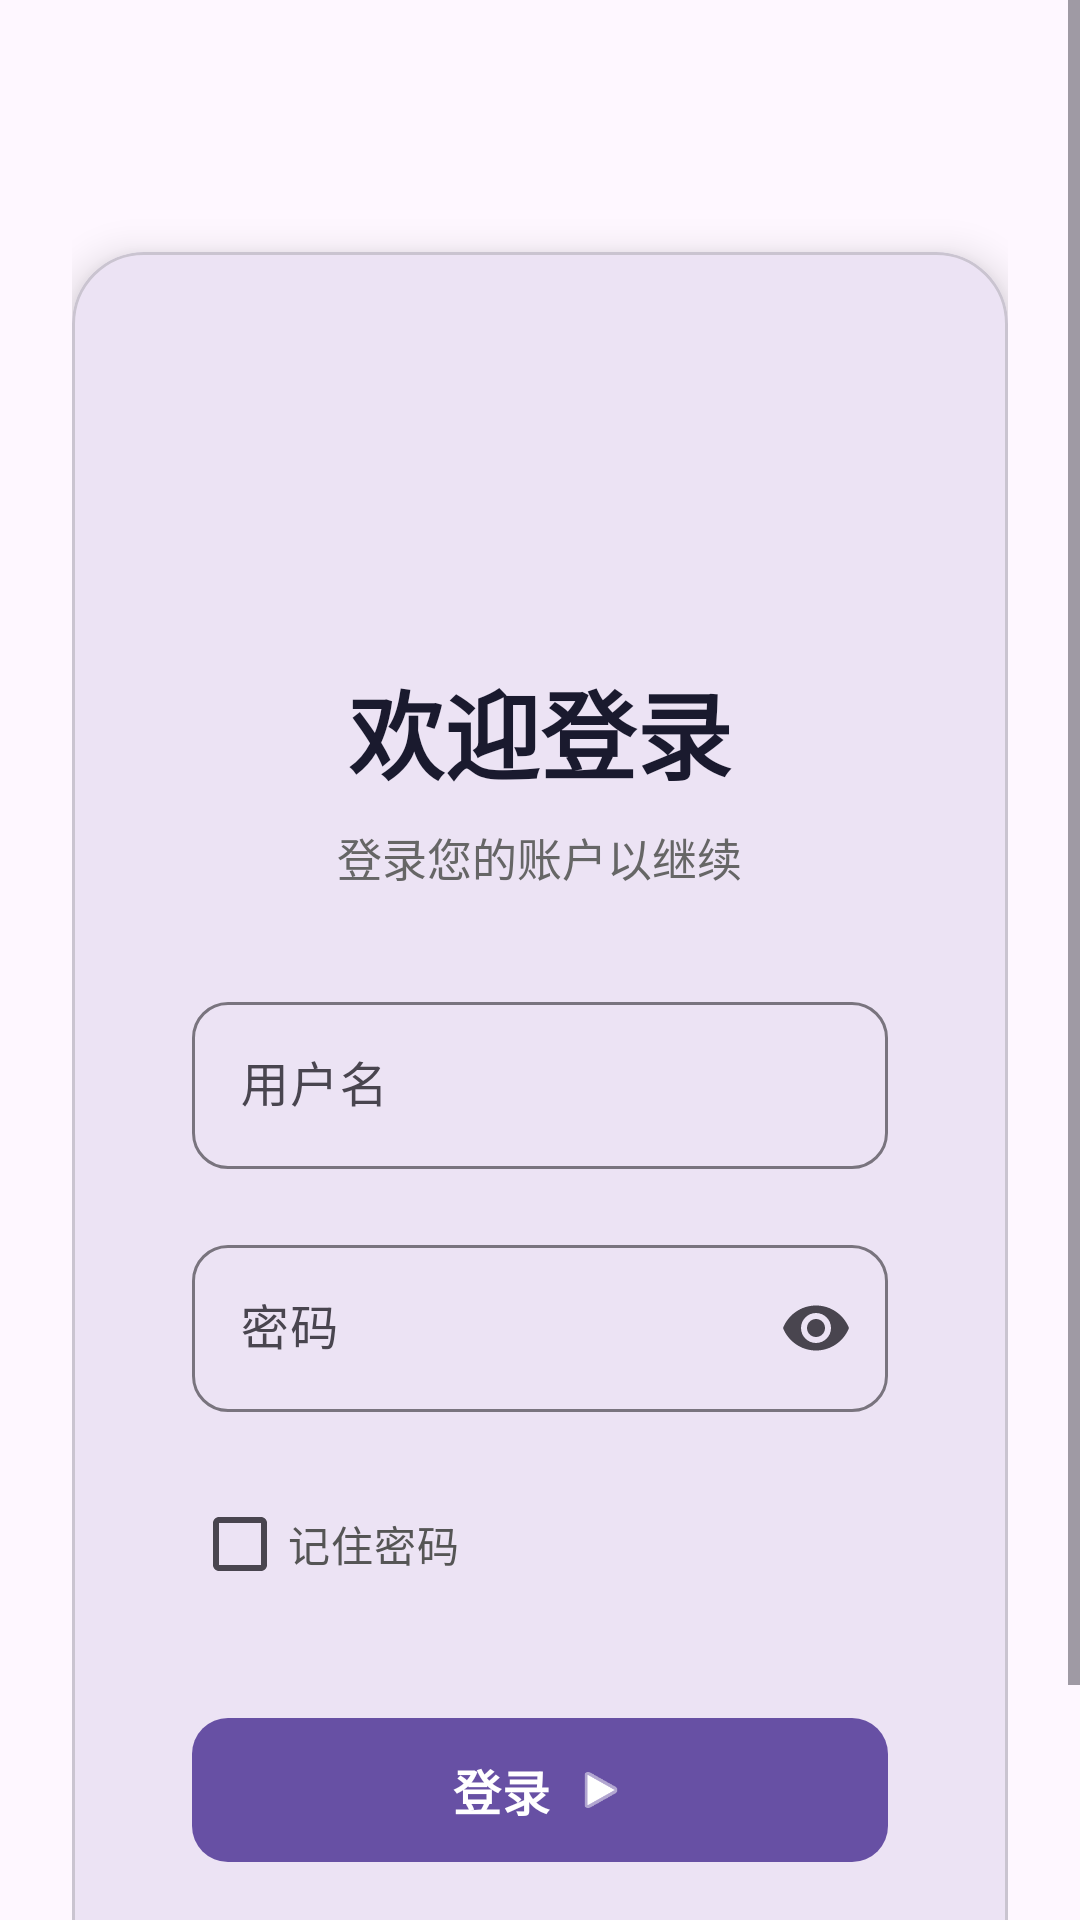

Write the Android layout XML for this screen, with the resource values it uses.
<!-- AndroidManifest.xml: activity theme Theme.Aitest -->
<!-- res/layout/activity_login.xml -->
<?xml version="1.0" encoding="utf-8"?>
<ScrollView xmlns:android="http://schemas.android.com/apk/res/android"
    xmlns:app="http://schemas.android.com/apk/res-auto"
    xmlns:tools="http://schemas.android.com/tools"
    android:layout_width="match_parent"
    android:layout_height="match_parent"
    android:fillViewport="true"
    android:background="@drawable/gradient_background"
    tools:context=".ui.LoginActivity">

    <androidx.constraintlayout.widget.ConstraintLayout
        android:layout_width="match_parent"
        android:layout_height="wrap_content"
        android:padding="24dp">

        <com.google.android.material.card.MaterialCardView
            android:id="@+id/loginCard"
            android:layout_width="0dp"
            android:layout_height="wrap_content"
            android:layout_marginTop="60dp"
            app:cardCornerRadius="24dp"
            app:cardElevation="8dp"
            app:layout_constraintEnd_toEndOf="parent"
            app:layout_constraintStart_toStartOf="parent"
            app:layout_constraintTop_toTopOf="parent">

            <LinearLayout
                android:layout_width="match_parent"
                android:layout_height="wrap_content"
                android:orientation="vertical"
                android:padding="40dp">

                <ImageView
                    android:id="@+id/logoImage"
                    android:layout_width="80dp"
                    android:layout_height="80dp"
                    android:layout_gravity="center_horizontal"
                    android:layout_marginBottom="16dp"
                    android:contentDescription="Logo"
                    android:src="@drawable/ic_launcher_foreground"
                    android:backgroundTint="#667eea" />

                <TextView
                    android:id="@+id/titleText"
                    android:layout_width="wrap_content"
                    android:layout_height="wrap_content"
                    android:layout_gravity="center_horizontal"
                    android:layout_marginBottom="8dp"
                    android:text="欢迎登录"
                    android:textColor="#1a1a2e"
                    android:textSize="32sp"
                    android:textStyle="bold" />

                <TextView
                    android:id="@+id/subtitleText"
                    android:layout_width="wrap_content"
                    android:layout_height="wrap_content"
                    android:layout_gravity="center_horizontal"
                    android:layout_marginBottom="32dp"
                    android:text="登录您的账户以继续"
                    android:textColor="#666666"
                    android:textSize="15sp" />

                <com.google.android.material.textfield.TextInputLayout
                    android:id="@+id/usernameLayout"
                    android:layout_width="match_parent"
                    android:layout_height="wrap_content"
                    android:layout_marginBottom="20dp"
                    android:hint="用户名"
                    app:boxBackgroundMode="outline"
                    app:boxCornerRadiusBottomEnd="12dp"
                    app:boxCornerRadiusBottomStart="12dp"
                    app:boxCornerRadiusTopEnd="12dp"
                    app:boxCornerRadiusTopStart="12dp"
                    app:endIconMode="clear_text">

                    <com.google.android.material.textfield.TextInputEditText
                        android:id="@+id/usernameEditText"
                        android:layout_width="match_parent"
                        android:layout_height="wrap_content"
                        android:inputType="text"
                        android:maxLength="50"
                        android:maxLines="1" />

                </com.google.android.material.textfield.TextInputLayout>

                <com.google.android.material.textfield.TextInputLayout
                    android:id="@+id/passwordLayout"
                    android:layout_width="match_parent"
                    android:layout_height="wrap_content"
                    android:layout_marginBottom="20dp"
                    android:hint="密码"
                    app:boxBackgroundMode="outline"
                    app:boxCornerRadiusBottomEnd="12dp"
                    app:boxCornerRadiusBottomStart="12dp"
                    app:boxCornerRadiusTopEnd="12dp"
                    app:boxCornerRadiusTopStart="12dp"
                    app:endIconMode="password_toggle">

                    <com.google.android.material.textfield.TextInputEditText
                        android:id="@+id/passwordEditText"
                        android:layout_width="match_parent"
                        android:layout_height="wrap_content"
                        android:inputType="textPassword"
                        android:maxLength="50"
                        android:maxLines="1" />

                </com.google.android.material.textfield.TextInputLayout>

                <com.google.android.material.checkbox.MaterialCheckBox
                    android:id="@+id/rememberCheckBox"
                    android:layout_width="wrap_content"
                    android:layout_height="wrap_content"
                    android:layout_marginBottom="30dp"
                    android:text="记住密码"
                    android:textColor="#555555"
                    android:textSize="14sp" />

                <com.google.android.material.button.MaterialButton
                    android:id="@+id/loginButton"
                    android:layout_width="match_parent"
                    android:layout_height="56dp"
                    android:text="登录"
                    android:textSize="16sp"
                    android:textStyle="bold"
                    app:cornerRadius="12dp"
                    app:icon="@android:drawable/ic_media_play"
                    app:iconGravity="textEnd" />

                <TextView
                    android:id="@+id/registerText"
                    android:layout_width="wrap_content"
                    android:layout_height="wrap_content"
                    android:layout_gravity="center_horizontal"
                    android:layout_marginTop="20dp"
                    android:text="还没有账户？立即注册"
                    android:textColor="#667eea"
                    android:textSize="14sp"
                    android:textStyle="bold" />

            </LinearLayout>

        </com.google.android.material.card.MaterialCardView>

        <ProgressBar
            android:id="@+id/progressBar"
            android:layout_width="wrap_content"
            android:layout_height="wrap_content"
            android:visibility="gone"
            app:layout_constraintBottom_toBottomOf="parent"
            app:layout_constraintEnd_toEndOf="parent"
            app:layout_constraintStart_toStartOf="parent"
            app:layout_constraintTop_toBottomOf="@id/loginCard" />

    </androidx.constraintlayout.widget.ConstraintLayout>

</ScrollView>
<!-- resources referenced by this layout -->
<resources>
  <style name="Theme.Aitest" parent="Base.Theme.Aitest" />
  <style name="Base.Theme.Aitest" parent="Theme.Material3.DayNight.NoActionBar">
          
          
      </style>
</resources>
